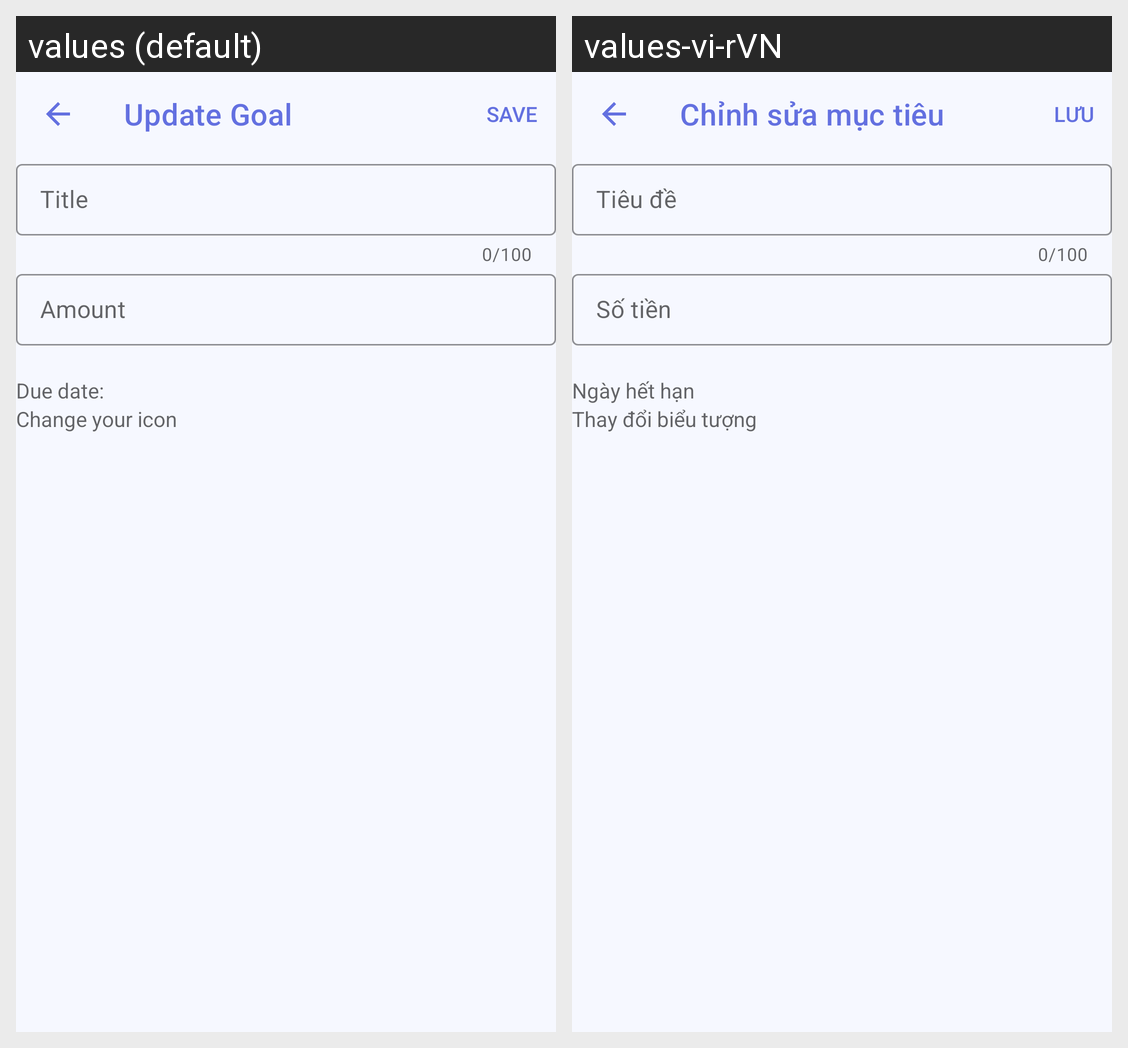

Translations of the strings shown on this Android screen, per locale in the grid:
Android screen res/layout/activity_update_saving_goal.xml rendered under 2 locales, left to right: values (default), values-vi-rVN. Device: Nexus 5 (rendered at 1080×1920; each locale shown at half size, 540×960, under a caption strip naming it); theme AppTheme.
Strings drawn on this screen, with the default value and each locale's value (text and hints the layout hard-codes, and strings that could not be matched under every locale, appear in the picture but are not listed):

update_goal
  values: Update Goal
  values-vi-rVN: Chỉnh sửa mục tiêu

title
  values: Title
  values-vi-rVN: Tiêu đề

amount
  values: Amount
  values-vi-rVN: Số tiền

due_date
  values: Due date:
  values-vi-rVN: Ngày hết hạn

change_your_icon
  values: Change your icon
  values-vi-rVN: Thay đổi biểu tượng
